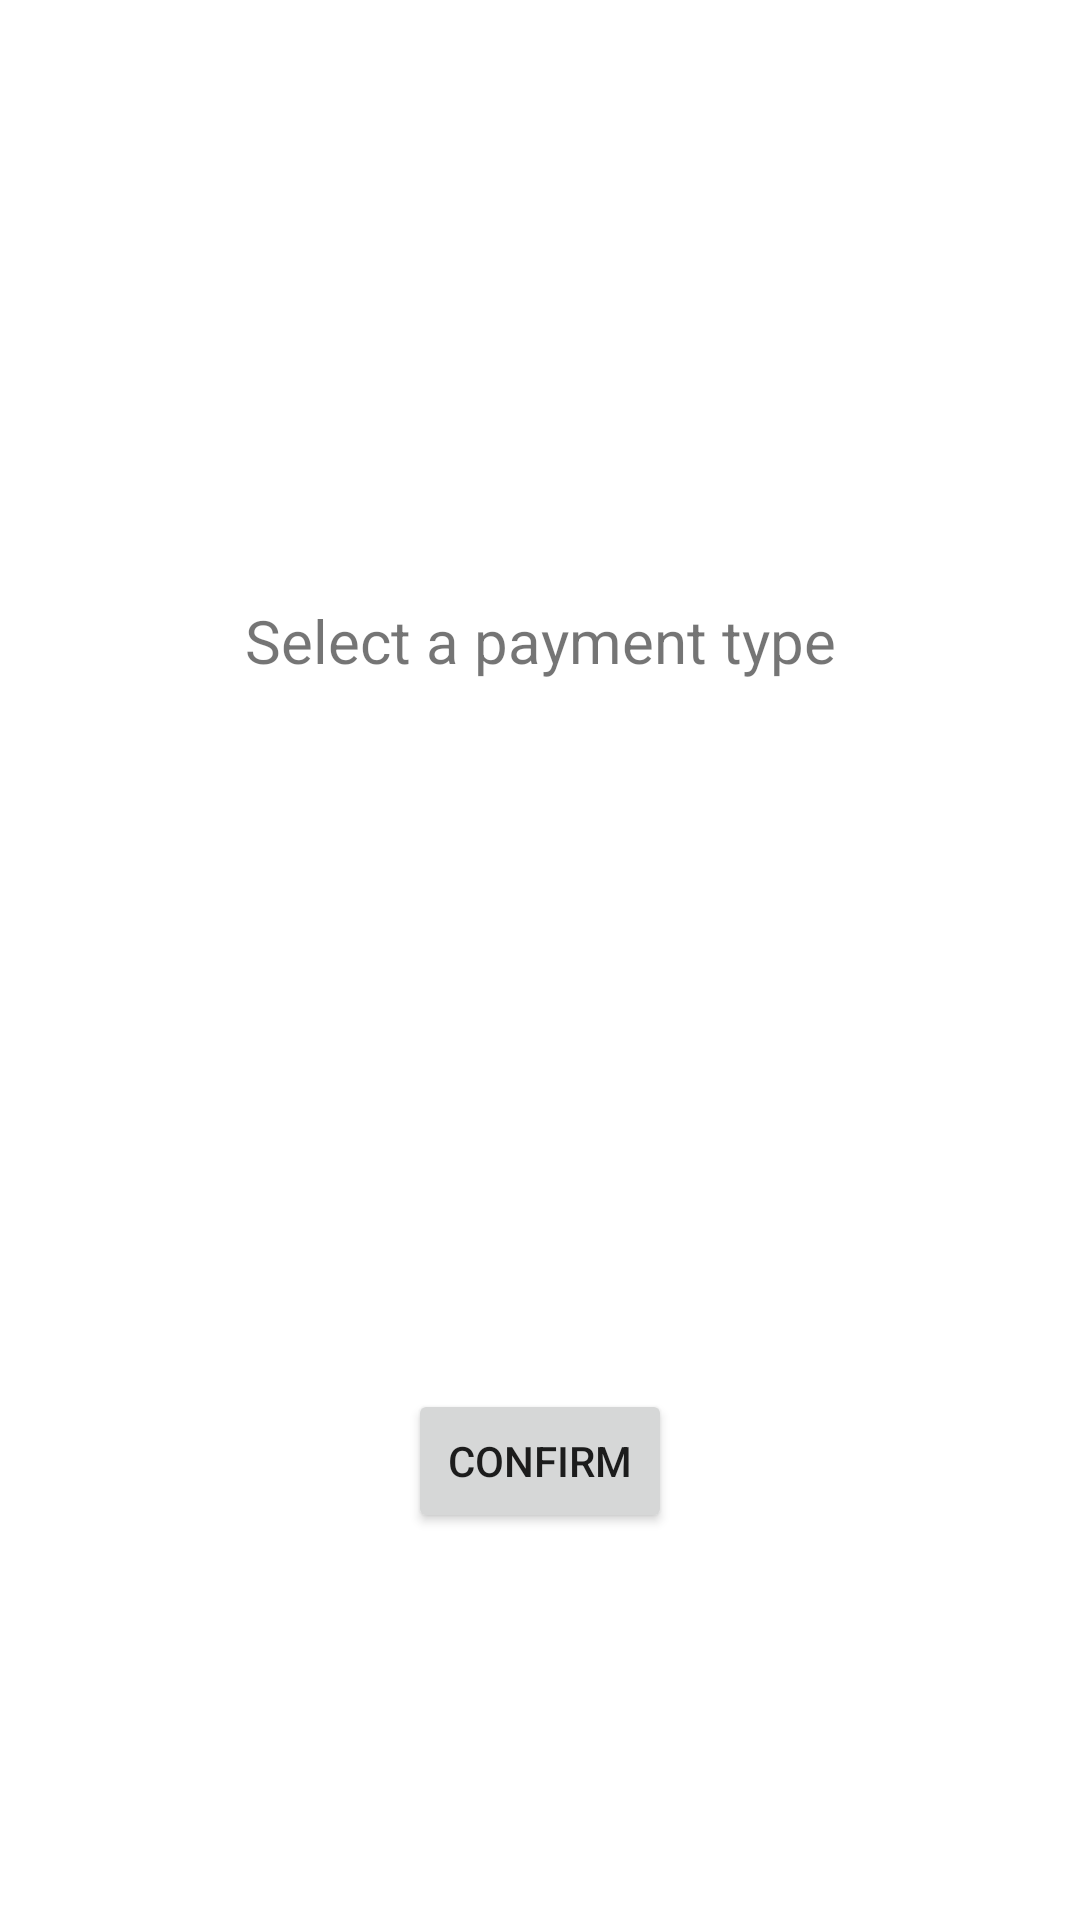

The Android layout XML behind this screen, and the referenced resources:
<!-- AndroidManifest.xml: application theme AppTheme -->
<!-- res/layout/activity_toggle_button.xml -->
<?xml version="1.0" encoding="utf-8"?>
<androidx.constraintlayout.widget.ConstraintLayout xmlns:android="http://schemas.android.com/apk/res/android"
    xmlns:app="http://schemas.android.com/apk/res-auto"
    android:id="@+id/root_view"
    android:layout_width="match_parent"
    android:layout_height="match_parent">

    <TextView
        android:id="@+id/textView"
        android:layout_width="wrap_content"
        android:layout_height="wrap_content"
        android:layout_marginTop="200dp"
        android:text="@string/select_a_payment_type"
        android:textSize="20sp"
        app:layout_constraintEnd_toEndOf="parent"
        app:layout_constraintHorizontal_bias="0.5"
        app:layout_constraintStart_toStartOf="parent"
        app:layout_constraintTop_toTopOf="parent" />

    <ScrollView
        android:id="@+id/scrollView2"
        android:layout_width="wrap_content"
        android:layout_height="200dp"
        app:layout_constraintEnd_toEndOf="parent"
        app:layout_constraintHorizontal_bias="0.5"
        app:layout_constraintStart_toStartOf="parent"
        app:layout_constraintTop_toBottomOf="@+id/textView">

        <com.google.android.material.button.MaterialButtonToggleGroup
            android:id="@+id/toggleButton"
            android:layout_width="wrap_content"
            android:layout_height="wrap_content"
            android:orientation="vertical"
            app:layout_constraintEnd_toEndOf="parent"
            app:layout_constraintStart_toStartOf="parent"
            app:layout_constraintTop_toTopOf="parent"
            app:singleSelection="true">

            <Button
                android:id="@+id/button1"
                style="?attr/materialButtonOutlinedStyle"
                android:layout_width="@dimen/button_width"
                android:layout_height="wrap_content"
                android:text="Button 1" />

            <Button
                android:id="@+id/button2"
                style="?attr/materialButtonOutlinedStyle"
                android:layout_width="@dimen/button_width"
                android:layout_height="wrap_content"
                android:text="Button 2" />

            <Button
                android:id="@+id/button3"
                style="?attr/materialButtonOutlinedStyle"
                android:layout_width="@dimen/button_width"
                android:layout_height="wrap_content"
                android:text="Button 3" />

        </com.google.android.material.button.MaterialButtonToggleGroup>

    </ScrollView>

    <Button
        android:id="@+id/button"
        android:layout_width="wrap_content"
        android:layout_height="wrap_content"
        android:layout_marginTop="36dp"
        android:text="@string/confirm"
        app:layout_constraintEnd_toEndOf="parent"
        app:layout_constraintHorizontal_bias="0.5"
        app:layout_constraintStart_toStartOf="parent"
        app:layout_constraintTop_toBottomOf="@+id/scrollView2" />

</androidx.constraintlayout.widget.ConstraintLayout>
<!-- resources referenced by this layout -->
<resources>
  <dimen name="button_width">294dp</dimen>
  <string name="confirm">Confirm</string>
  <string name="select_a_payment_type">Select a payment type</string>
  <style name="AppTheme" parent="Theme.MaterialComponents.Light">
          
          <item name="colorPrimary">@color/colorPrimary</item>
          <item name="colorPrimaryDark">@color/colorPrimaryDark</item>
          <item name="colorAccent">@color/colorAccent</item>
          <item name="materialButtonStyle">@style/PsMaterialButton</item>
      </style>
  <style name="PsMaterialButton" parent="@style/Widget.MaterialComponents.Button.UnelevatedButton">
          <item name="shapeAppearance">@style/PsShapeAppearanceSmallComponent</item>
      </style>
  <style name="PsShapeAppearanceSmallComponent" parent="ShapeAppearance.MaterialComponents.SmallComponent">
          <item name="cornerFamily">rounded</item>
          <item name="cornerSize">24dp</item>
      </style>
  <!-- not gathered from this repository: default colours our renderer supplied (Android Studio template values) -->
  <color name="colorPrimary">#FF6200EE</color>
  <color name="colorPrimaryDark">#FF3700B3</color>
  <color name="colorAccent">#FF03DAC5</color>
</resources>
